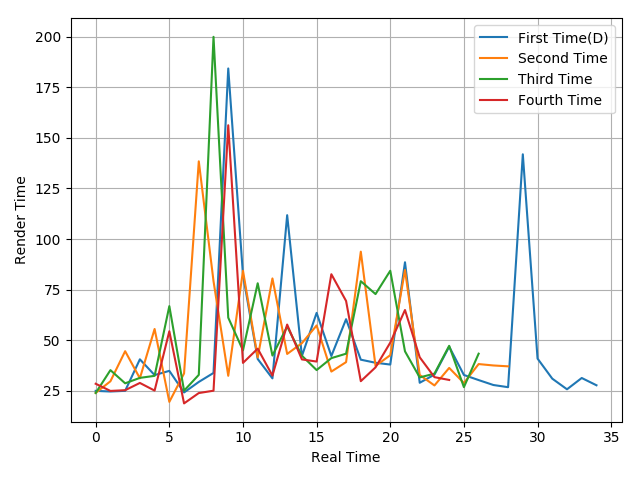

Values plotted in this chart, from the file beside it:
24.85, 24.54, 24.87, 40.46, 32.66, 34.75, 24.06, 29.27, 33.72, 184.39, 82.24, 40.62, 31.03, 111.79, 42.09, 63.44, 42.1, 60.32, 40.28, 38.76, 37.87, 88.49, 28.86, 32.88
23.85, 29.59, 44.48, 31.07, 55.47, 19.4, 33.46, 138.4, 79.15, 32.31, 84.28, 41.41, 80.49, 43.12, 48.45, 57.22, 34.39, 39.07, 93.73, 37.19, 42.51, 84.67, 32.72, 27.53
23.8, 35.11, 28.59, 31.28, 32.28, 66.79, 24.95, 32.77, 200.1, 61.08, 44.91, 78.1, 42.33, 56.7, 42.25, 35.14, 41.05, 43.24, 79.12, 72.74, 84.29, 44.41, 31.5, 33.38
28.37, 24.82, 25.18, 28.77, 24.99, 54.34, 18.65, 23.77, 24.93, 156.3, 38.69, 45.74, 32.4, 57.66, 40.42, 39.35, 82.57, 69.35, 29.64, 36.49, 48.72, 64.86, 41.47, 31.64
